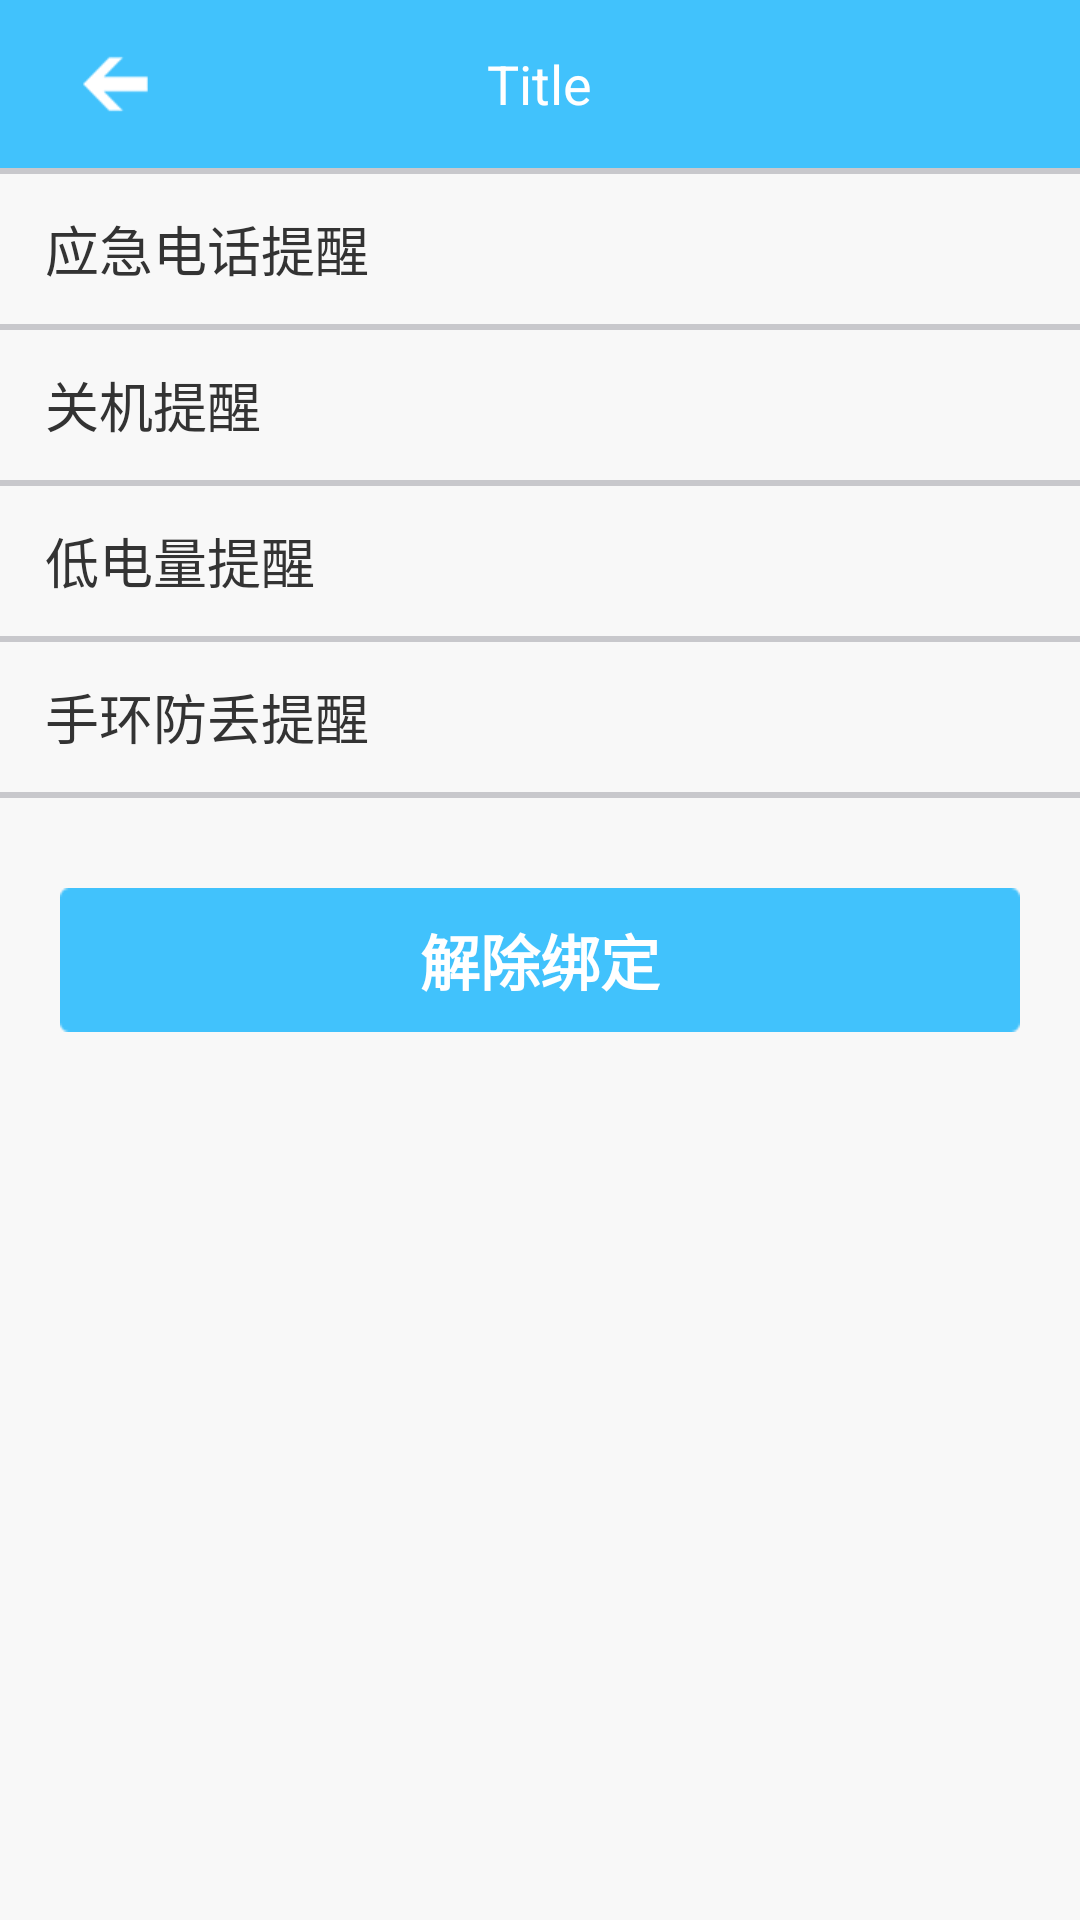

Write the Android layout XML for this screen, with the resource values it uses.
<!-- AndroidManifest.xml: application theme AppTheme -->
<!-- res/layout/activity_action_unbind.xml -->
<?xml version="1.0" encoding="utf-8"?>
<LinearLayout xmlns:android="http://schemas.android.com/apk/res/android"
    android:layout_width="match_parent"
    android:layout_height="match_parent"
    android:background="@color/public_bg"
    android:orientation="vertical">

    <include
        android:id="@+id/include"
        layout="@layout/subpage_title_bar" />

    <LinearLayout
        android:layout_width="match_parent"
        android:layout_height="wrap_content"
        android:orientation="vertical">

        <ImageView
            android:layout_width="fill_parent"
            android:layout_height="2dp"
            android:background="@color/public_line" />

        <LinearLayout
            android:layout_width="match_parent"
            android:layout_height="50dp"
            android:orientation="horizontal">

            <TextView
                android:id="@+id/func_textView"
                android:layout_width="wrap_content"
                android:layout_height="wrap_content"
                android:layout_gravity="center_vertical|left"
                android:layout_marginLeft="15dp"
                android:layout_weight="1"
                android:text="应急电话提醒"
                android:textColor="#333333"
                android:textSize="18dp" />

            <ImageView
                android:layout_width="25dp"
                android:layout_height="25dp"
                android:layout_gravity="center_vertical|right"
                android:layout_marginRight="20dp"
                android:background="@drawable/ic_choose_ok" />
        </LinearLayout>


        <ImageView
            android:layout_width="fill_parent"
            android:layout_height="2dp"
            android:background="@color/public_line" />

        <LinearLayout
            android:layout_width="match_parent"
            android:layout_height="50dp"
            android:orientation="horizontal">

            <TextView
                android:id="@+id/func_textView1"
                android:layout_width="wrap_content"
                android:layout_height="wrap_content"
                android:layout_gravity="center_vertical|left"
                android:layout_marginLeft="15dp"
                android:layout_weight="1"
                android:text="关机提醒"
                android:textColor="#333333"
                android:textSize="18dp" />

            <ImageView
                android:layout_width="25dp"
                android:layout_height="25dp"
                android:layout_gravity="center_vertical|right"
                android:layout_marginRight="20dp"
                android:background="@drawable/ic_choose_ok" />
        </LinearLayout>

        <ImageView
            android:layout_width="fill_parent"
            android:layout_height="2dp"
            android:background="@color/public_line" />

        <LinearLayout
            android:layout_width="match_parent"
            android:layout_height="50dp"
            android:orientation="horizontal">

            <TextView
                android:id="@+id/func_textView3"
                android:layout_width="wrap_content"
                android:layout_height="wrap_content"
                android:layout_gravity="center_vertical|left"
                android:layout_marginLeft="15dp"
                android:layout_weight="1"
                android:text="低电量提醒"
                android:textColor="#333333"
                android:textSize="18dp" />

            <ImageView
                android:layout_width="25dp"
                android:layout_height="25dp"
                android:layout_gravity="center_vertical|right"
                android:layout_marginRight="20dp"
                android:background="@drawable/ic_choose_ok" />
        </LinearLayout>

        <ImageView
            android:layout_width="fill_parent"
            android:layout_height="2dp"
            android:background="@color/public_line" />


        <LinearLayout
            android:layout_width="match_parent"
            android:layout_height="50dp"
            android:orientation="horizontal">

            <TextView
                android:id="@+id/func_textView4"
                android:layout_width="wrap_content"
                android:layout_height="wrap_content"
                android:layout_gravity="center_vertical|left"
                android:layout_marginLeft="15dp"
                android:layout_weight="1"
                android:text="手环防丢提醒"
                android:textColor="#333333"
                android:textSize="18dp" />

            <ImageView
                android:layout_width="25dp"
                android:layout_height="25dp"
                android:layout_gravity="center_vertical|right"
                android:layout_marginRight="20dp"
                android:background="@drawable/ic_choose_ok" />
        </LinearLayout>

        <ImageView
            android:layout_width="fill_parent"
            android:layout_height="2dp"
            android:background="@color/public_line" />
    </LinearLayout>

    <Button
        android:id="@+id/btn_band_unbind"
        android:layout_width="match_parent"
        android:layout_height="48dp"
        android:layout_marginLeft="20dp"
        android:layout_marginRight="20dp"
        android:layout_marginTop="30dp"
        android:background="@drawable/selector_ok_button"
        android:text="解除绑定"
        android:textColor="#fff"
        android:textSize="20dp"
        android:textStyle="bold" />

</LinearLayout>
<!-- res/layout/subpage_title_bar.xml (included above) -->
<?xml version="1.0" encoding="utf-8"?>
<RelativeLayout xmlns:android="http://schemas.android.com/apk/res/android"
    android:layout_width="fill_parent"
    android:layout_height="56dp"
    android:background="@color/main_blue_light">

    <ImageView
        android:id="@+id/title_bar_back_btn"
        android:layout_width="wrap_content"
        android:layout_height="20dp"
        android:layout_centerVertical="true"
        android:layout_marginLeft="15dp"
        android:gravity="center"
        android:onClick="onTitleBarClick"
        android:src="@drawable/titleback" />

    <TextView
        android:id="@+id/title_bar_name"
        android:layout_width="wrap_content"
        android:layout_height="wrap_content"
        android:layout_centerInParent="true"
        android:ellipsize="end"
        android:gravity="center"
        android:paddingLeft="75.0dip"
        android:paddingRight="75.0dip"
        android:text="Title"
        android:textColor="#ffffff"
        android:textSize="18sp" />

</RelativeLayout>
<!-- resources referenced by this layout -->
<resources>
  <color name="main_blue_light">#41C2FC</color>
  <color name="public_bg">#F8F8F8</color>
  <color name="public_line">#C8C8CC</color>
  <!-- drawable selector_ok_button (drawable) -->
  <?xml version="1.0" encoding="utf-8"?>
  <selector xmlns:android="http://schemas.android.com/apk/res/android">
      <item android:drawable="@drawable/bg_btn_main" android:state_pressed="false" />
      <item android:drawable="@color/main_grey" android:state_pressed="true" />
  
  </selector>
  <!-- drawable titleback: png bitmap (drawable, 1444 bytes) -->
  <style name="AppTheme" parent="MyThemeBlue">
          <item name="android:actionMenuTextAppearance">@style/MyMenuTextStyle</item>
      </style>
  <!-- drawable bg_btn_main: png bitmap (drawable, 1299 bytes) -->
  <color name="main_grey">#9E9E9E</color>
  <style name="MyThemeBlue" parent="Theme.AppCompat.Light.NoActionBar">
          
          <item name="colorPrimary">@color/main_blue_light</item>
          <item name="colorPrimaryDark">@color/main_blue_light</item>
          <item name="colorAccent">@color/main_blue_light</item>
          
          <item name="android:textColorPrimary">@color/main_white</item>
      </style>
  <style name="MyMenuTextStyle">
          <item name="android:textColor">@android:color/white</item>
          <item name="android:textSize">30sp</item>
      </style>
  <color name="main_white">#FFFFFF</color>
</resources>
